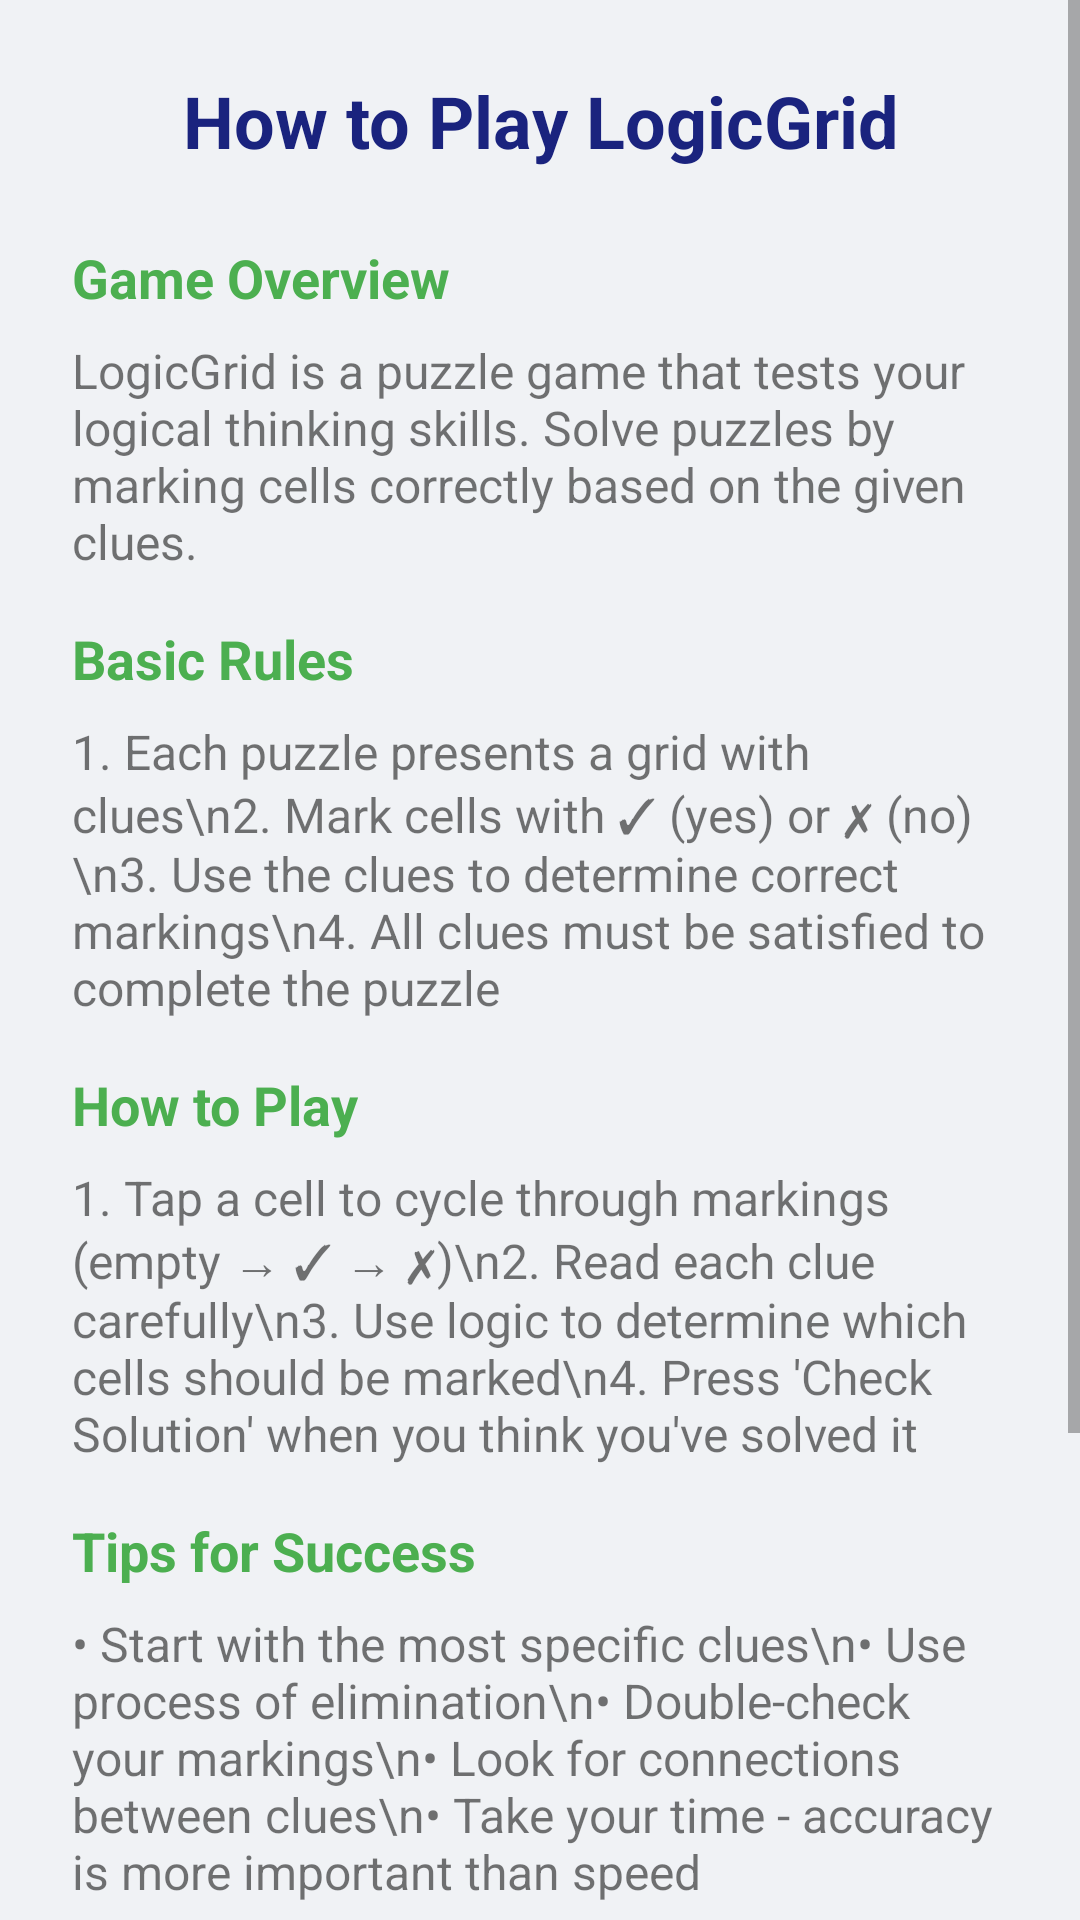

Layout XML and referenced resources for this Android screen:
<!-- AndroidManifest.xml: application theme Theme.LogicGrid -->
<!-- res/layout/dialog_instructions.xml -->
<?xml version="1.0" encoding="utf-8"?>
<ScrollView xmlns:android="http://schemas.android.com/apk/res/android"
    xmlns:app="http://schemas.android.com/apk/res-auto"
    android:layout_width="match_parent"
    android:layout_height="wrap_content">

    <LinearLayout
        android:layout_width="match_parent"
        android:layout_height="wrap_content"
        android:orientation="vertical"
        android:padding="24dp"
        android:background="@color/background">

        
        <TextView
            android:layout_width="match_parent"
            android:layout_height="wrap_content"
            android:text="How to Play LogicGrid"
            android:textSize="24sp"
            android:textStyle="bold"
            android:textColor="@color/primary"
            android:gravity="center"
            android:layout_marginBottom="24dp"/>

        
        <TextView
            android:layout_width="match_parent"
            android:layout_height="wrap_content"
            android:text="Game Overview"
            android:textSize="18sp"
            android:textStyle="bold"
            android:textColor="@color/accent"
            android:layout_marginBottom="8dp"/>

        <TextView
            android:layout_width="match_parent"
            android:layout_height="wrap_content"
            android:text="LogicGrid is a puzzle game that tests your logical thinking skills. Solve puzzles by marking cells correctly based on the given clues."
            android:textSize="16sp"
            android:layout_marginBottom="16dp"/>

        
        <TextView
            android:layout_width="match_parent"
            android:layout_height="wrap_content"
            android:text="Basic Rules"
            android:textSize="18sp"
            android:textStyle="bold"
            android:textColor="@color/accent"
            android:layout_marginBottom="8dp"/>

        <TextView
            android:layout_width="match_parent"
            android:layout_height="wrap_content"
            android:text="1. Each puzzle presents a grid with clues\n2. Mark cells with ✓ (yes) or ✗ (no)\n3. Use the clues to determine correct markings\n4. All clues must be satisfied to complete the puzzle"
            android:textSize="16sp"
            android:layout_marginBottom="16dp"/>

        
        <TextView
            android:layout_width="match_parent"
            android:layout_height="wrap_content"
            android:text="How to Play"
            android:textSize="18sp"
            android:textStyle="bold"
            android:textColor="@color/accent"
            android:layout_marginBottom="8dp"/>

        <TextView
            android:layout_width="match_parent"
            android:layout_height="wrap_content"
            android:text="1. Tap a cell to cycle through markings (empty → ✓ → ✗)\n2. Read each clue carefully\n3. Use logic to determine which cells should be marked\n4. Press 'Check Solution' when you think you've solved it"
            android:textSize="16sp"
            android:layout_marginBottom="16dp"/>

        
        <TextView
            android:layout_width="match_parent"
            android:layout_height="wrap_content"
            android:text="Tips for Success"
            android:textSize="18sp"
            android:textStyle="bold"
            android:textColor="@color/accent"
            android:layout_marginBottom="8dp"/>

        <TextView
            android:layout_width="match_parent"
            android:layout_height="wrap_content"
            android:text="• Start with the most specific clues\n• Use process of elimination\n• Double-check your markings\n• Look for connections between clues\n• Take your time - accuracy is more important than speed"
            android:textSize="16sp"
            android:layout_marginBottom="16dp"/>

        
        <TextView
            android:layout_width="match_parent"
            android:layout_height="wrap_content"
            android:text="Scoring System"
            android:textSize="18sp"
            android:textStyle="bold"
            android:textColor="@color/accent"
            android:layout_marginBottom="8dp"/>

        <TextView
            android:layout_width="match_parent"
            android:layout_height="wrap_content"
            android:text="⭐⭐⭐ Perfect solution with minimal moves\n⭐⭐ Good solution with few extra moves\n⭐ Solution found but can be improved"
            android:textSize="16sp"
            android:layout_marginBottom="24dp"/>

        
        <com.google.android.material.button.MaterialButton
            android:id="@+id/closeButton"
            android:layout_width="wrap_content"
            android:layout_height="wrap_content"
            android:layout_gravity="center"
            android:text="Got it!"
            android:textColor="@color/white"
            app:cornerRadius="24dp"/>

    </LinearLayout>
</ScrollView>
<!-- resources referenced by this layout -->
<resources>
  <color name="accent">#4caf50</color>
  <color name="background">#F0F2F5</color>
  <color name="primary">#1A237E</color>
  <color name="white">#FFFFFF</color>
  <style name="Theme.LogicGrid" parent="Theme.MaterialComponents.DayNight.DarkActionBar">
          <item name="colorPrimary">@color/primary</item>
          <item name="colorPrimaryDark">@color/primary_dark</item>
          <item name="colorAccent">@color/accent</item>
          <item name="android:windowBackground">@color/background</item>
      </style>
  <color name="primary_dark">#1a237e</color>
</resources>
